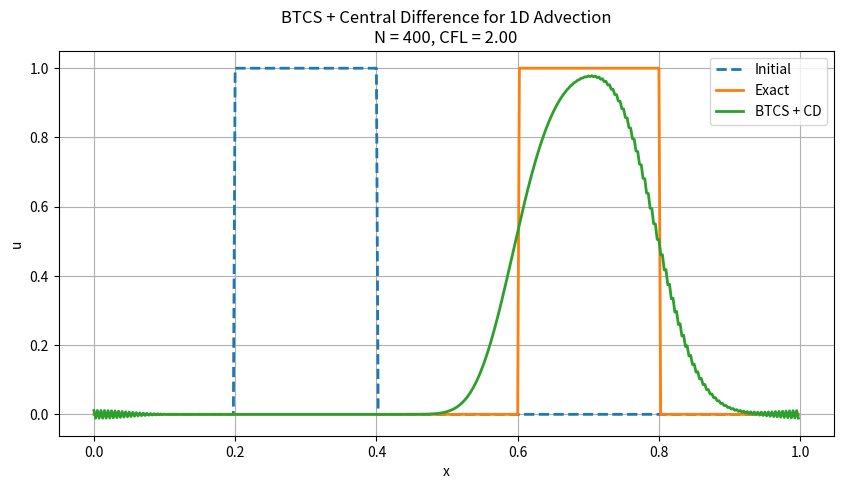

Here is the Python script that generated this plot:
import numpy as np
import matplotlib.pyplot as plt
from scipy.sparse import lil_matrix
from scipy.sparse.linalg import spsolve

# ============================================================
# 1D ADVECTION EQUATION
#
#       u_t + a u_x = 0
#
# BTCS + Central Difference:
#
# (u_j^(n+1) - u_j^n)/dt
#   + a [u_(j+1)^(n+1) - u_(j-1)^(n+1)]/(2dx) = 0
#
# Periodic boundary conditions
# ============================================================


# -------------------------
# PARAMETERS
# -------------------------
a = 1.0
L = 1.0

Nx = 400
dx = L / Nx

CFL = 2.0
dt = CFL * dx / abs(a)

T_final = 0.4
Nt = int(np.ceil(T_final / dt))

# Adjust dt to reach exactly T_final
dt = T_final / Nt
C = a * dt / dx

print(f"dx  = {dx}")
print(f"dt  = {dt}")
print(f"CFL = {C}")
print(f"Nt  = {Nt}")


# -------------------------
# SPATIAL GRID
# -------------------------
x = np.linspace(0, L, Nx, endpoint=False)


# -------------------------
# INITIAL CONDITION
# Square pulse / jump
# -------------------------
u = np.zeros(Nx)

u[(x >= 0.2) & (x <= 0.4)] = 1.0

u_initial = u.copy()


# -------------------------
# CONSTRUCT MATRIX A
#
# A u^(n+1) = u^n
#
# Main diagonal:       1
# Upper diagonal:     +C/2
# Lower diagonal:     -C/2
# -------------------------
A = lil_matrix((Nx, Nx))

for j in range(Nx):

    # u_j^(n+1)
    A[j, j] = 1.0

    # +(C/2) u_(j+1)^(n+1)
    A[j, (j + 1) % Nx] = C / 2.0

    # -(C/2) u_(j-1)^(n+1)
    A[j, (j - 1) % Nx] = -C / 2.0


# Convert to CSC format for efficient solving
A = A.tocsc()


# -------------------------
# TIME MARCHING
# -------------------------
for n in range(Nt):

    # Solve A u^(n+1) = u^n
    u = spsolve(A, u)


# -------------------------
# EXACT SOLUTION
#
# u(x,t) = u0(x - a*t)
# with periodic wrapping
# -------------------------
x0 = (x - a * T_final) % L

u_exact = np.zeros(Nx)

u_exact[(x0 >= 0.2) & (x0 <= 0.4)] = 1.0


# -------------------------
# PLOT
# -------------------------
plt.figure(figsize=(10, 5))

plt.plot(
    x,
    u_initial,
    '--',
    linewidth=2,
    label='Initial'
)

plt.plot(
    x,
    u_exact,
    linewidth=2,
    label='Exact'
)

plt.plot(
    x,
    u,
    linewidth=2,
    label='BTCS + CD'
)

plt.xlabel('x')
plt.ylabel('u')

plt.title(
    f'BTCS + Central Difference for 1D Advection\n'
    f'N = {Nx}, CFL = {C:.2f}'
)

plt.legend()
plt.grid()
plt.show()
